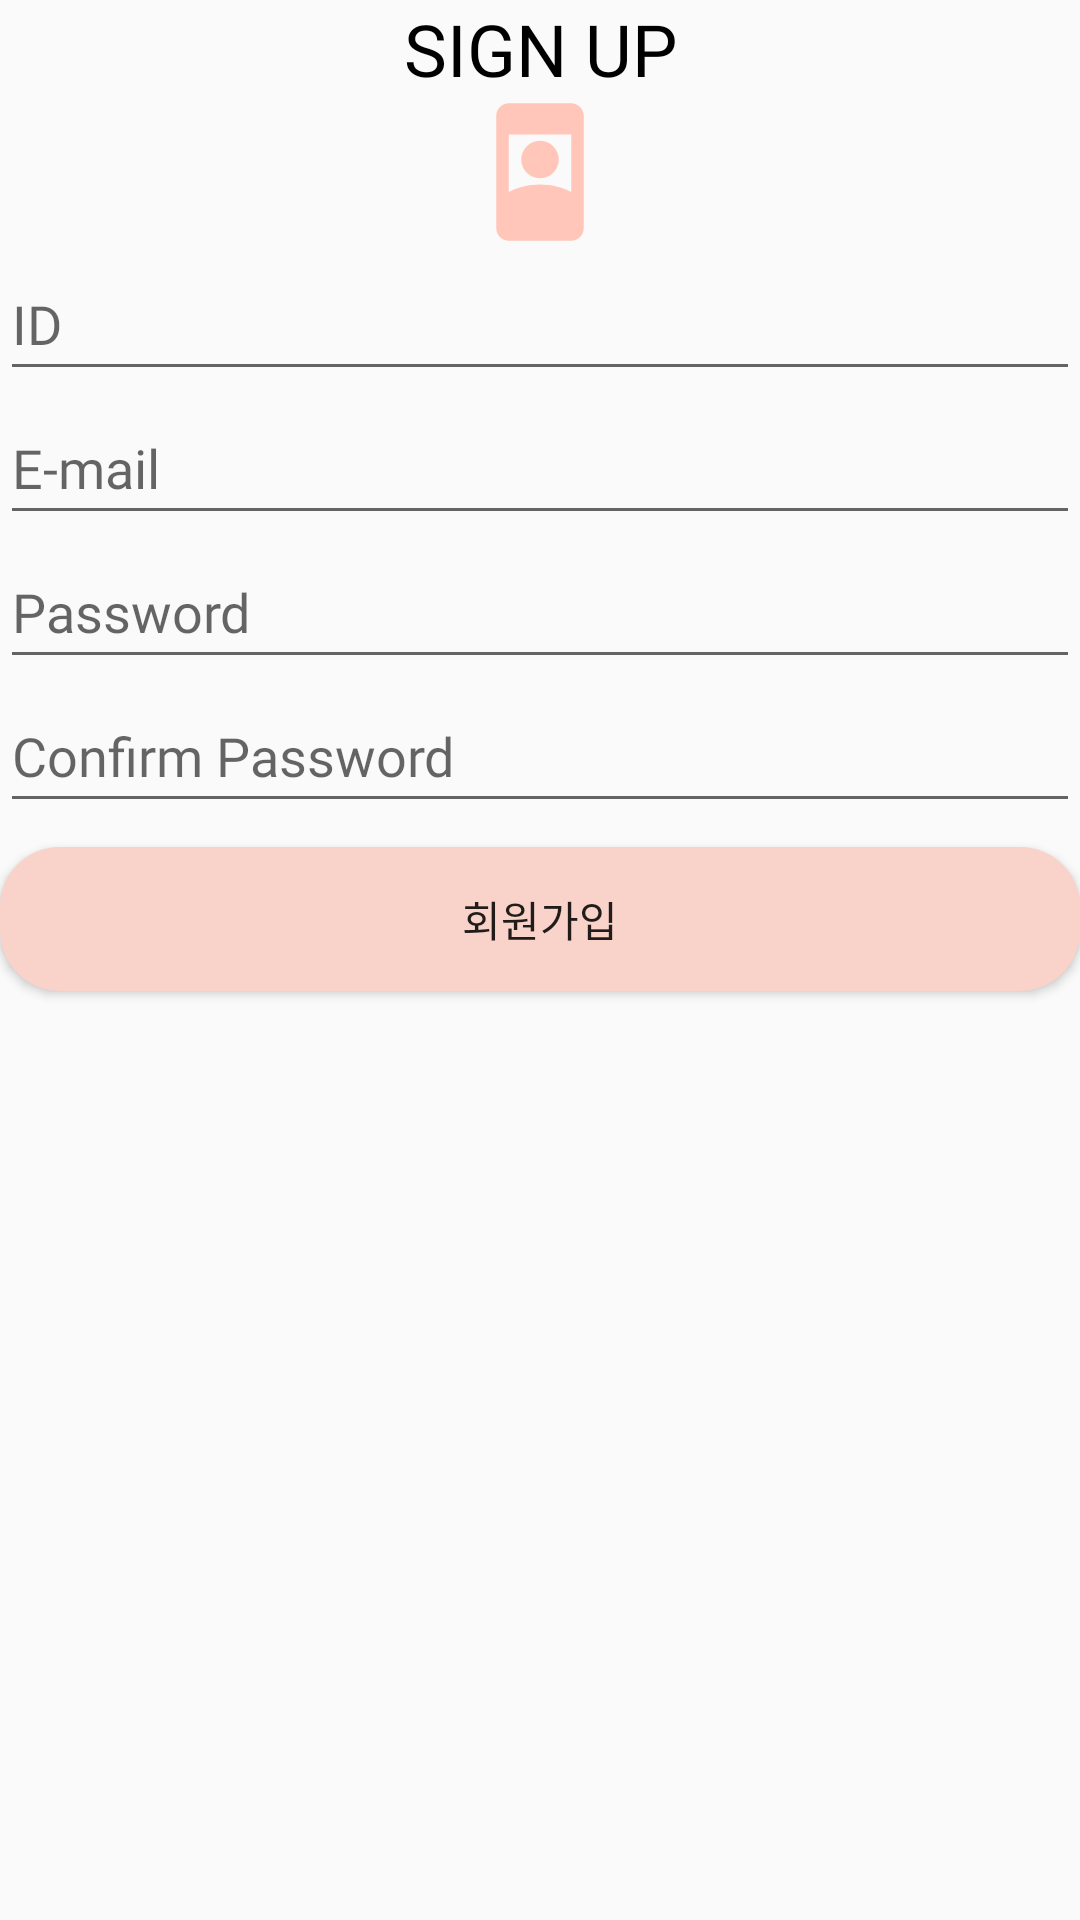

The Android layout XML behind this screen, and the referenced resources:
<!-- AndroidManifest.xml: application theme Theme.Guru_21 -->
<!-- res/layout/activity_signup.xml -->
<?xml version="1.0" encoding="utf-8"?>
<LinearLayout xmlns:android="http://schemas.android.com/apk/res/android"
    xmlns:tools="http://schemas.android.com/tools"
    android:layout_width="match_parent"
    android:layout_height="match_parent"
    xmlns:app="http://schemas.android.com/apk/res-auto"
    android:orientation="vertical"
    tools:context=".loginActivity">

    <TextView
        android:layout_width="match_parent"
        android:layout_height="wrap_content"
        android:layout_gravity="center"
        android:gravity="center"
        android:text="SIGN UP"
        android:fontFamily="@font/tfont"
        android:textColor="#000000"
        android:textSize="24sp"></TextView>

    <ImageView
        android:layout_width="match_parent"
        android:layout_height="50dp"
        android:layout_gravity="center"
        android:background="#00FFFFFF"
        android:src="@drawable/baseline_remember_me_24"></ImageView>

    <LinearLayout
        android:layout_width="match_parent"
        android:layout_height="wrap_content"
        android:orientation="horizontal">

        <EditText
            android:id="@+id/edtname"
            android:layout_width="match_parent"
            android:layout_height="wrap_content"
            android:inputType="text"
            android:hint="ID"
            android:fontFamily="@font/tfont"
            android:autofillHints="username"
            android:minHeight="48sp"/>
    </LinearLayout>

    <LinearLayout
        android:layout_width="match_parent"
        android:layout_height="wrap_content"
        android:orientation="horizontal">

        <EditText
            android:id="@+id/editemail"
            android:layout_width="match_parent"
            android:layout_height="wrap_content"
            android:autofillHints="Password"
            android:hint="E-mail"
            android:fontFamily="@font/tfont"
            android:inputType="textPassword"
            android:minHeight="48sp" />
    </LinearLayout>

    <LinearLayout
        android:layout_width="match_parent"
        android:layout_height="wrap_content"
        android:orientation="horizontal">

        <EditText
            android:id="@+id/editpwd"
            android:layout_width="match_parent"
            android:layout_height="wrap_content"
            android:autofillHints="Password"
            android:hint="Password"
            android:inputType="textPassword"
            android:fontFamily="@font/tfont"
            android:minHeight="48sp" />
    </LinearLayout>

    <LinearLayout
        android:layout_width="match_parent"
        android:layout_height="wrap_content"
        android:orientation="horizontal">

        <EditText
            android:id="@+id/editpwdcheck"
            android:layout_width="match_parent"
            android:layout_height="wrap_content"
            android:autofillHints="Password"
            android:hint="Confirm Password"
            android:inputType="textPassword"
            android:fontFamily="@font/tfont"
            android:minHeight="48sp" />
    </LinearLayout>

    <androidx.constraintlayout.widget.ConstraintLayout
        android:layout_width="match_parent"
        android:layout_height="match_parent">

        <Button
            android:id="@+id/btn1"
            android:layout_width="match_parent"
            android:layout_height="0dp"
            android:layout_marginTop="8dp"
            android:background="@drawable/btn"
            android:text="회원가입"
            android:fontFamily="@font/tfont"
            app:layout_constraintEnd_toEndOf="parent"
            app:layout_constraintTop_toTopOf="parent" />

    </androidx.constraintlayout.widget.ConstraintLayout>


</LinearLayout>
<!-- resources referenced by this layout -->
<resources>
  <!-- drawable baseline_remember_me_24 (drawable) -->
  <vector xmlns:android="http://schemas.android.com/apk/res/android" android:height="24dp" android:tint="#FFC6B9" android:viewportHeight="24" android:viewportWidth="24" android:width="24dp">
        
      <path android:fillColor="@android:color/white" android:pathData="M17,1H7C5.9,1 5,1.9 5,3v18c0,1.1 0.9,2 2,2h10c1.1,0 2,-0.9 2,-2V3C19,1.9 18.1,1 17,1zM17,15.21C15.5,14.44 13.8,14 12,14s-3.5,0.44 -5,1.21V6h10V15.21z"/>
        
      <path android:fillColor="@android:color/white" android:pathData="M12,10m-3,0a3,3 0,1 1,6 0a3,3 0,1 1,-6 0"/>
      
  </vector>
  <!-- drawable btn (drawable) -->
  <?xml version="1.0" encoding="utf-8"?>
  <selector xmlns:android="http://schemas.android.com/apk/res/android">
  
      <item android:state_enabled="true">
          <shape>
              <solid android:color="@color/lightsalmon">
  
              </solid>
  
              <corners android:radius="20dp">
  
              </corners>
          </shape>
      </item>
  </selector>
  <style name="Theme.Guru_21" parent="Base.Theme.Guru_21" />
  <color name="lightsalmon">#F9D3CA</color>
  <style name="Base.Theme.Guru_21" parent="Theme.AppCompat.DayNight.DarkActionBar">
          
          
          <item name="colorPrimary">@color/lightcoral</item>
      </style>
  <color name="lightcoral">#F08080</color>
</resources>
